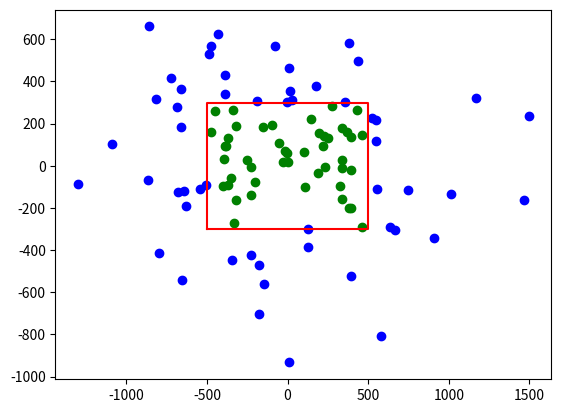

Python code for this plot:
import random
import numpy as np
import matplotlib.pyplot as plt
length = 1000
height = 600

deviation_x = length / 2
deviation_y = height / 2
def getRNN():
    rnn = np.random.randn()
    return rnn
HIT = 0
N = 0

for i in range(100):
    x = getRNN() * deviation_x
    y = getRNN() * deviation_y
    N += 1
    if (x <= length/2 and x >= -length/2) and (y <= height/2 and y >= -height/2):
        HIT += 1
        plt.scatter(x,y,color = "green")
    else:
        plt.scatter(x,y,color = "blue")


area_x = [-500, 500, 500, -500, -500]
area_y = [-300, -300, 300, 300, -300]

plt.plot(area_x, area_y, color="red")
plt.show()

print(HIT, N)
print("Accuracy : ", (HIT / N) * 100, "%")